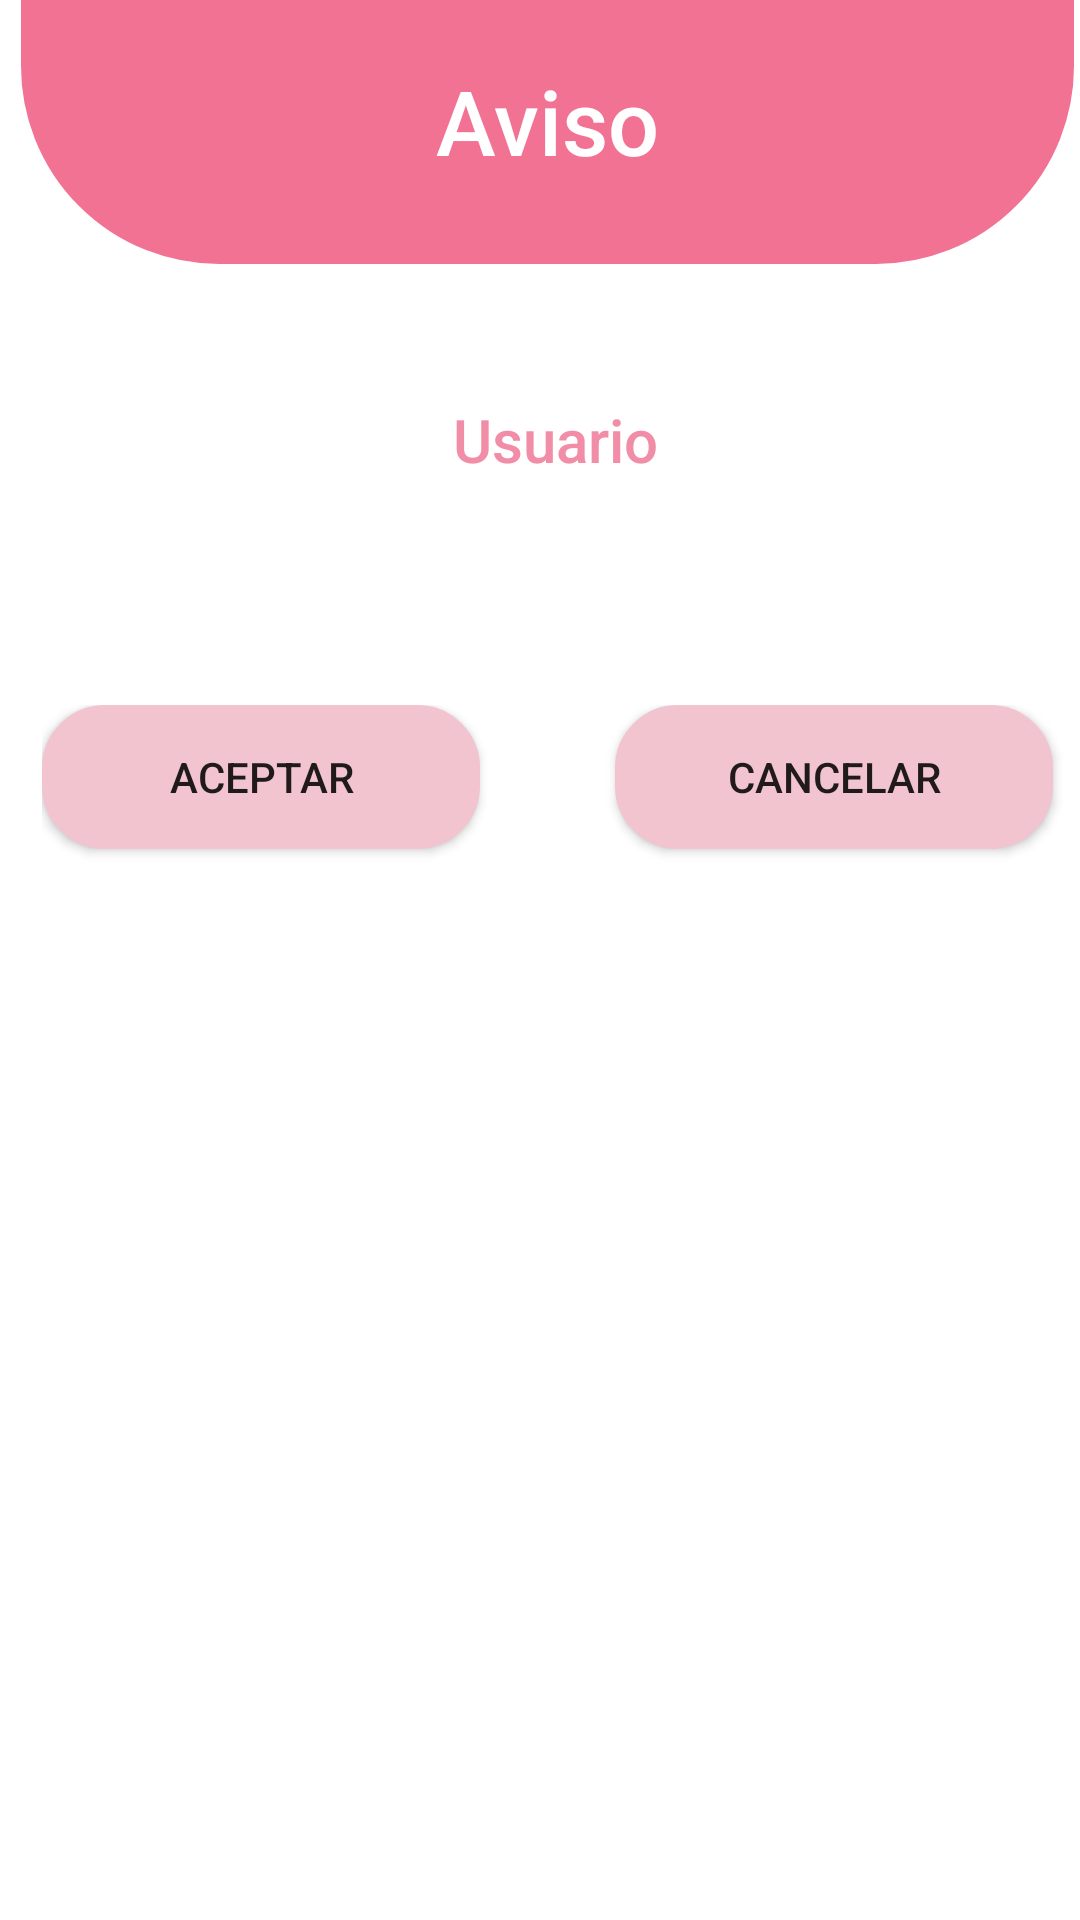

Android layout source for this screen:
<!-- AndroidManifest.xml: application theme Theme.AppCompat.Light.NoActionBar -->
<!-- res/layout/ventana_emergente_aviso.xml -->
<?xml version="1.0" encoding="utf-8"?>
<LinearLayout xmlns:android="http://schemas.android.com/apk/res/android"
    android:layout_width="match_parent"
    android:layout_height="match_parent"
    android:background="@color/white"
    android:orientation="vertical">

    <FrameLayout
        android:layout_width="351dp"
        android:layout_height="88dp"
        android:layout_marginLeft="7dp"
        android:layout_marginBottom="30dp"
        android:background="@drawable/borde_cabecera">

        <TextView
            android:layout_width="wrap_content"
            android:layout_height="wrap_content"
            android:layout_gravity="center_horizontal"
            android:layout_marginTop="20dp"
            android:fontFamily="sans-serif-medium"
            android:text="Aviso"
            android:textAlignment="center"
            android:textColor="@color/white"
            android:textSize="30dp" />

    </FrameLayout>

    <LinearLayout
        android:layout_width="360dp"
        android:layout_height="212dp"
        android:layout_marginLeft="7dp"
        android:orientation="vertical">

        <TextView
            android:id="@+id/textInfoError"
            android:layout_width="342dp"
            android:layout_height="82dp"
            android:layout_marginLeft="7dp"
            android:layout_marginTop="15dp"
            android:fontFamily="sans-serif-medium"
            android:text="Usuario"
            android:textAlignment="center"
            android:textColor="@color/pink_light"
            android:textSize="20dp" />

        <LinearLayout
            android:layout_width="343dp"
            android:layout_height="wrap_content"
            android:layout_marginLeft="7dp"
            android:layout_marginTop="20dp"
            android:orientation="horizontal">

            <Button
                android:id="@+id/btnAceptar"
                android:layout_width="146dp"
                android:layout_height="wrap_content"
                android:layout_gravity="start"
                android:layout_marginTop="30dp"
                android:layout_marginBottom="10dp"
                android:background="@drawable/borde_boton"
                android:text="Aceptar" />

            <Button
                android:id="@+id/btnCancelar"
                android:layout_width="146dp"
                android:layout_height="wrap_content"
                android:layout_gravity="end"
                android:layout_marginLeft="45dp"
                android:layout_marginTop="30dp"
                android:layout_marginBottom="10dp"
                android:background="@drawable/borde_boton"
                android:text="Cancelar" />

        </LinearLayout>
    </LinearLayout>
</LinearLayout>
<!-- resources referenced by this layout -->
<resources>
  <color name="pink_light">#F28DA8</color>
  <color name="white">#FFFFFFFF</color>
  <!-- drawable borde_boton (drawable) -->
  <?xml version="1.0" encoding="utf-8"?>
  <shape xmlns:android="http://schemas.android.com/apk/res/android">
      <solid android:color="@color/pink_light_light"/>
      <stroke
          android:width="2dp"
          android:color="@color/pink_light_light"/>
      <corners android:radius="20dp"/>
  </shape>
  <!-- drawable borde_cabecera (drawable) -->
  <?xml version="1.0" encoding="utf-8"?>
  <shape xmlns:android="http://schemas.android.com/apk/res/android">
      <solid android:color="@color/pink" />
      <stroke
          android:width="2dp"
          android:color="@color/pink"/>
      <corners
          android:bottomLeftRadius="65dp"
          android:bottomRightRadius="65dp"/>
  </shape>
  <color name="pink_light_light">#F2C4D0</color>
  <color name="pink">#F27294</color>
</resources>
